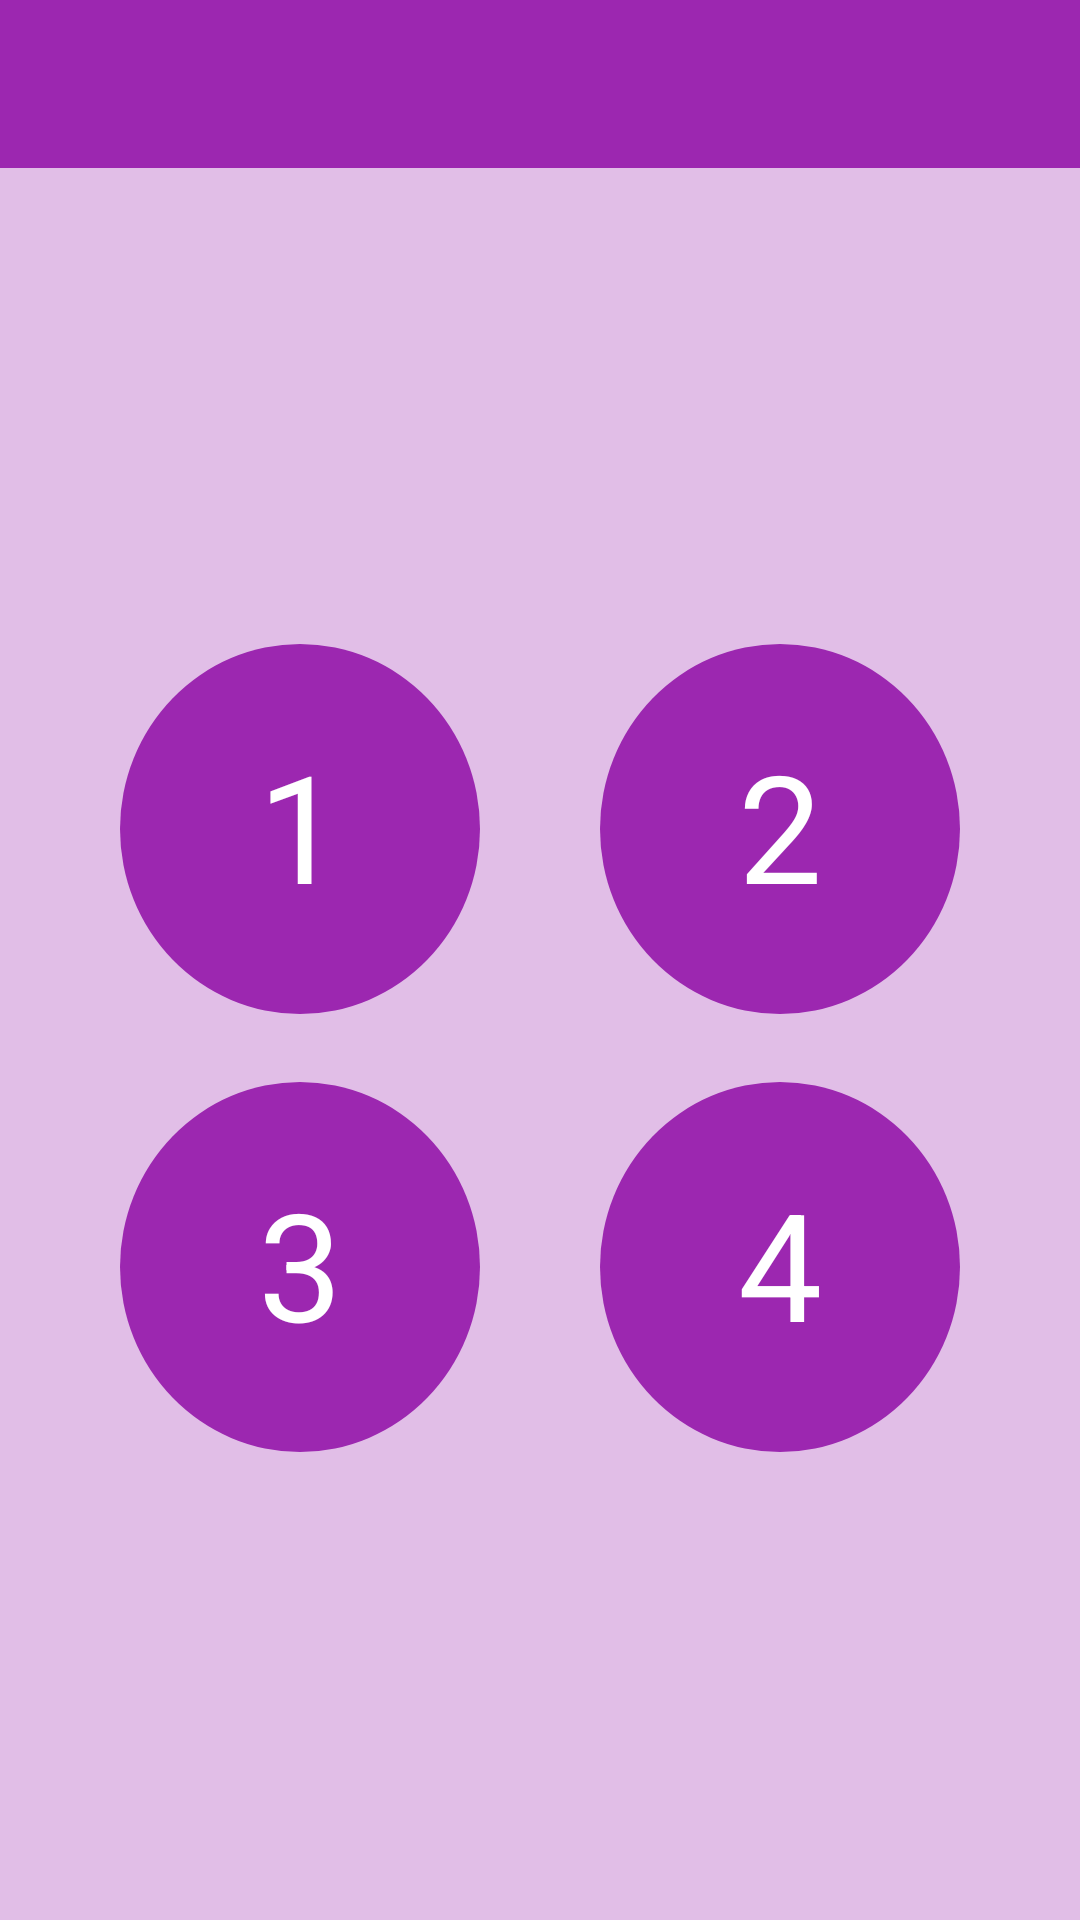

Produce the Android XML layout that renders to this screen, including the resource entries it uses.
<!-- AndroidManifest.xml: application theme AppTheme -->
<!-- res/layout/level_layout.xml -->
<?xml version="1.0" encoding="utf-8"?>

<LinearLayout xmlns:android="http://schemas.android.com/apk/res/android"
    android:orientation="vertical" android:layout_width="match_parent"
    android:background="#E1BEE7"
    android:layout_height="match_parent"
    >
    <LinearLayout
        android:id="@+id/container_toolbar"
        android:layout_width="match_parent"
        android:layout_height="wrap_content"
        android:orientation="vertical">
        <include
            android:id="@+id/toolbar"
            layout="@layout/toolbar" />
    </LinearLayout>
    <LinearLayout
        android:layout_width="match_parent"
        android:layout_height="match_parent"
        android:layout_weight="1">
    </LinearLayout>
    <LinearLayout
        android:layout_width="match_parent"
        android:layout_height="match_parent"
        android:orientation="horizontal"
        android:layout_marginTop="10dp"
        android:layout_marginBottom="10dp"
        android:layout_marginRight="20dp"
        android:layout_marginLeft="20dp"
        android:layout_weight="1">
        <TextView
            android:layout_width="match_parent"
            android:layout_height="match_parent"
            android:layout_weight="1"
            android:clickable="true"
            android:onClick="onClick"
            android:layout_marginLeft="20dp"
            android:layout_marginRight="20dp"
            android:text="1"
            android:textColor="@android:color/white"
            android:textSize="50sp"
            android:gravity="center_vertical|center_horizontal"
            android:background="@drawable/circles"
            android:id="@+id/one"
            />
        <TextView
            android:layout_width="match_parent"
            android:layout_height="match_parent"
            android:layout_weight="1"
            android:clickable="true"
            android:onClick="onClick"
            android:layout_marginLeft="20dp"
            android:layout_marginRight="20dp"
            android:text="2"
            android:textColor="@android:color/white"
            android:textSize="50sp"
            android:gravity="center_vertical|center_horizontal"
            android:background="@drawable/circles"
            android:id="@+id/two"
            />
    </LinearLayout>
    <LinearLayout
        android:layout_width="match_parent"
        android:layout_height="match_parent"
        android:orientation="horizontal"
        android:layout_marginTop="10dp"
        android:layout_marginBottom="10dp"
        android:layout_marginRight="20dp"
        android:layout_marginLeft="20dp"
        android:layout_weight="1">
        <TextView
            android:layout_width="match_parent"
            android:layout_height="match_parent"
            android:layout_weight="1"
            android:clickable="true"
            android:onClick="onClick"
            android:layout_marginLeft="20dp"
            android:layout_marginRight="20dp"
            android:text="3"
            android:textColor="@android:color/white"
            android:textSize="50sp"
            android:gravity="center_vertical|center_horizontal"
            android:background="@drawable/circles"
            android:id="@+id/three"
            />
        <TextView
            android:layout_width="match_parent"
            android:layout_height="match_parent"
            android:layout_weight="1"
            android:clickable="true"
            android:onClick="onClick"
            android:layout_marginLeft="20dp"
            android:layout_marginRight="20dp"
            android:text="4"
            android:textColor="@android:color/white"
            android:textSize="50sp"
            android:gravity="center_vertical|center_horizontal"
            android:background="@drawable/circles"
            android:id="@+id/four"
            />
    </LinearLayout>
    <LinearLayout
        android:layout_width="match_parent"
        android:layout_height="match_parent"
        android:layout_weight="1">
    </LinearLayout>
</LinearLayout>
<!-- res/layout/toolbar.xml (included above) -->
<?xml version="1.0" encoding="utf-8"?>

<android.support.v7.widget.Toolbar xmlns:android="http://schemas.android.com/apk/res/android"
    xmlns:local="http://schemas.android.com/apk/res-auto"
    android:id="@+id/toolbar"
    android:layout_width="match_parent"
    android:layout_height="wrap_content"
    android:minHeight="?attr/actionBarSize"
    android:background="#9C27B0"
    local:theme="@style/ThemeOverlay.AppCompat.Dark.ActionBar"
    local:popupTheme="@style/ThemeOverlay.AppCompat.Light" >
</android.support.v7.widget.Toolbar>
<!-- resources referenced by this layout -->
<resources>
  <!-- drawable circles (drawable) -->
  <?xml version="1.0" encoding="utf-8"?>
  
  <layer-list xmlns:android="http://schemas.android.com/apk/res/android">
  
      <item android:top="8px">
          <layer-list>
              <item>
                  <shape android:shape="oval">
                      <solid android:color="#9C27B0"/>
                      <padding
                          android:bottom="3px"
                          android:left="3px"
                          android:right="3px"
                          android:top="3px"
                          />
                  </shape>
              </item>
  
          </layer-list>
      </item>
  </layer-list>
  <style name="AppTheme" parent="Theme.AppCompat.Light.NoActionBar">
          
      </style>
</resources>
